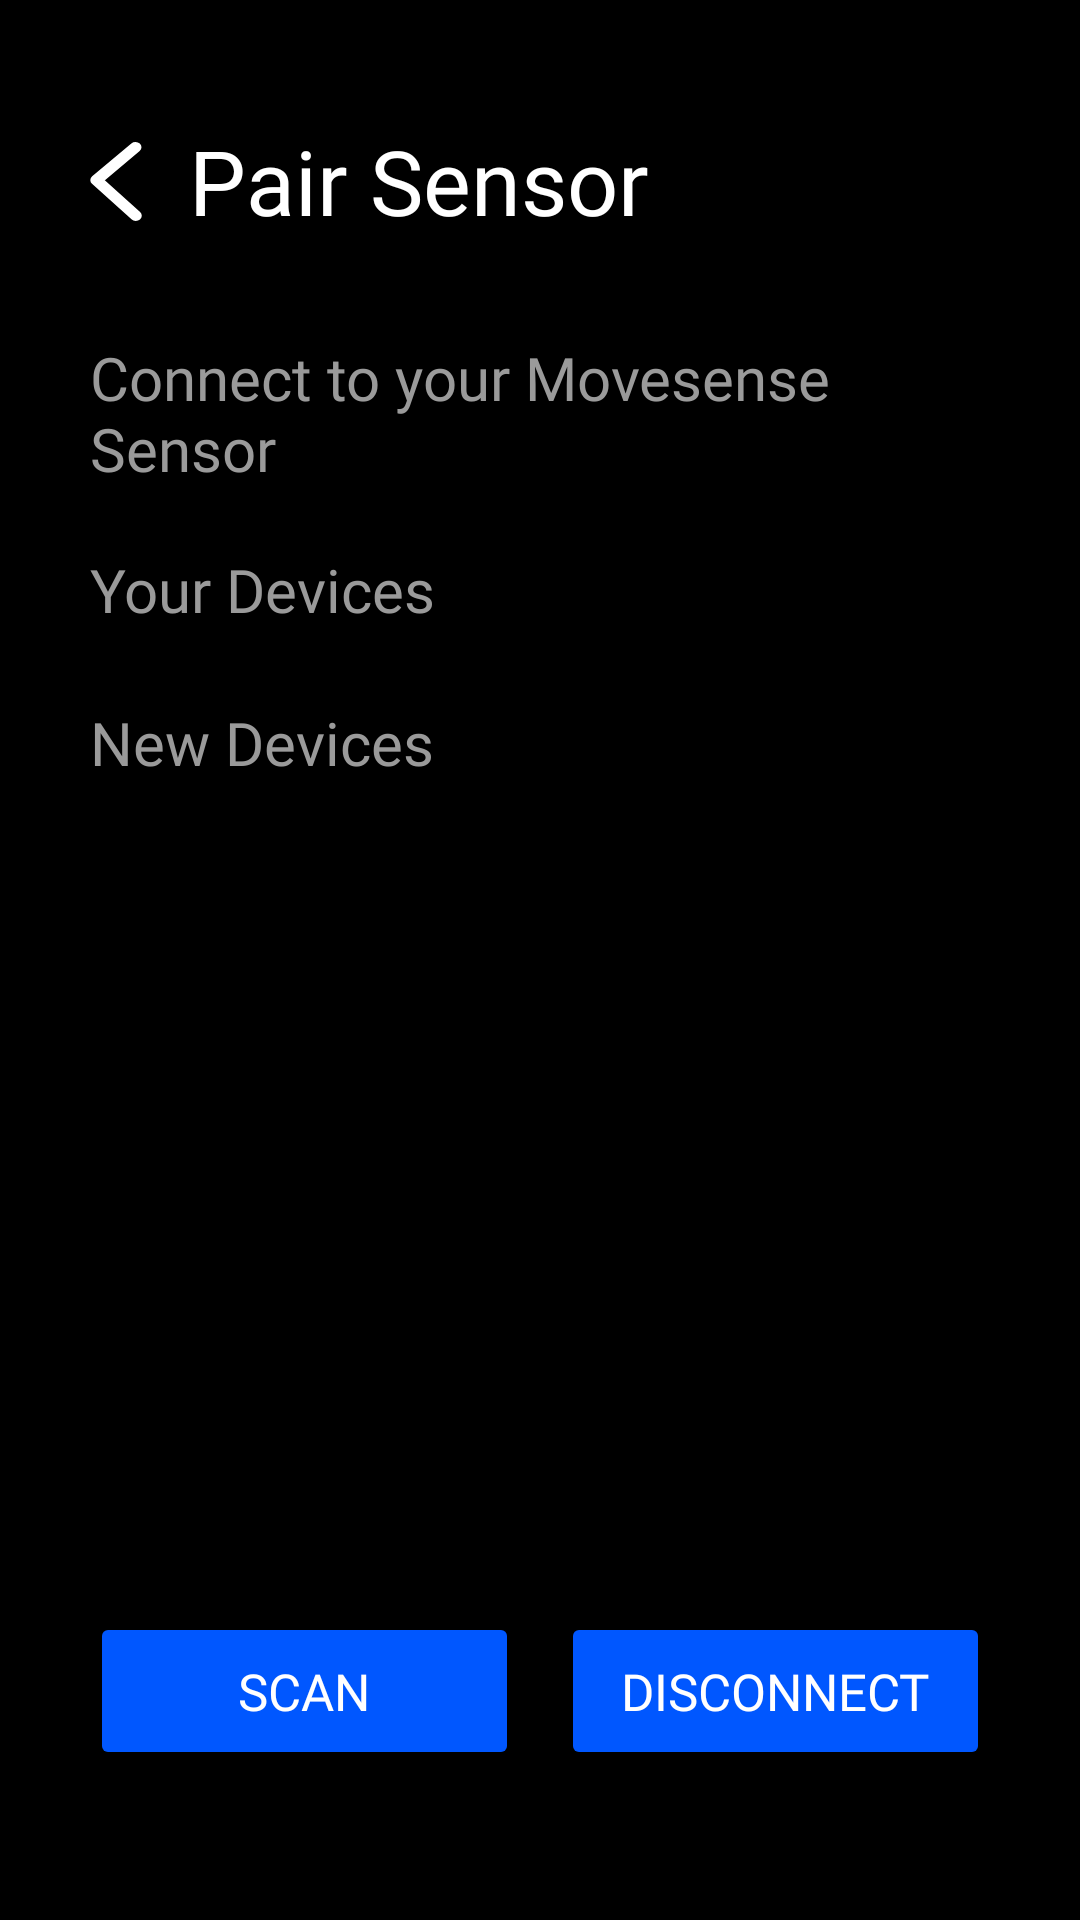

This screen was rendered from an Android layout file. Write that file and the resources it references.
<!-- AndroidManifest.xml: application theme Theme.A11y -->
<!-- res/layout/activity_bluetooth.xml -->
<?xml version="1.0" encoding="utf-8"?>
<androidx.constraintlayout.widget.ConstraintLayout xmlns:android="http://schemas.android.com/apk/res/android"
    xmlns:app="http://schemas.android.com/apk/res-auto"
    xmlns:tools="http://schemas.android.com/tools"
    android:layout_width="match_parent"
    android:layout_height="match_parent"
    android:paddingHorizontal="@dimen/margin"
    tools:context=".BluetoothActivity">

    <LinearLayout
        android:id="@+id/homeWelcomeText"
        android:layout_width="wrap_content"
        android:layout_height="wrap_content"
        android:layout_marginTop="@dimen/marginTop"
        android:gravity="center"
        android:orientation="horizontal"
        android:paddingBottom="28dp"
        app:layout_constraintStart_toStartOf="parent"
        app:layout_constraintTop_toTopOf="parent">

        <ImageButton
            android:layout_width="wrap_content"
            android:layout_height="match_parent"
            android:background="@color/transparent"
            android:onClick="backButtonClicked"
            android:paddingStart="0dp"
            android:paddingEnd="15dp"
            android:src="@drawable/back" />

        <TextView
            style="@style/HeaderFont"
            android:layout_width="wrap_content"
            android:layout_height="wrap_content"
            android:text="Pair Sensor" />
    </LinearLayout>

    <TextView
        android:id="@+id/homeConnectText"
        style="@style/SubHeaderFont"
        android:layout_width="wrap_content"
        android:layout_height="wrap_content"
        android:layout_marginTop="4dp"
        android:text="@string/welcomeConnectText"
        android:textColor="@color/grey"
        app:layout_constraintStart_toStartOf="parent"
        app:layout_constraintTop_toBottomOf="@+id/homeWelcomeText" />


    <TextView
        android:id="@+id/yourDevicesText"
        style="@style/SubHeaderFont"
        android:layout_width="wrap_content"
        android:layout_height="wrap_content"
        android:layout_marginTop="20dp"
        android:text="Your Devices"
        android:textColor="@color/grey"
        app:layout_constraintStart_toStartOf="parent"
        app:layout_constraintTop_toBottomOf="@+id/homeConnectText" />

    <ListView
        android:id="@+id/previouslyConnectedListView"
        android:layout_width="match_parent"
        android:layout_height="wrap_content"
        android:layout_marginTop="4dp"
        app:layout_constraintEnd_toEndOf="parent"
        app:layout_constraintStart_toStartOf="parent"
        app:layout_constraintTop_toBottomOf="@+id/yourDevicesText" />

    <TextView
        android:id="@+id/newDevicesText"
        style="@style/SubHeaderFont"
        android:layout_width="wrap_content"
        android:layout_height="wrap_content"
        android:layout_marginTop="20dp"
        android:text="New Devices"
        android:textColor="@color/grey"
        app:layout_constraintStart_toStartOf="parent"
        app:layout_constraintTop_toBottomOf="@+id/previouslyConnectedListView" />

    <ListView
        android:id="@+id/newDevicesListView"
        android:layout_width="match_parent"
        android:layout_height="wrap_content"
        android:layout_marginTop="4dp"
        app:layout_constraintEnd_toEndOf="parent"
        app:layout_constraintStart_toStartOf="parent"
        app:layout_constraintTop_toBottomOf="@+id/newDevicesText" />

    <LinearLayout
        android:id="@+id/buttonGroup"
        android:layout_width="match_parent"
        android:layout_height="wrap_content"
        android:layout_marginBottom="50dp"
        android:orientation="horizontal"
        app:layout_constraintBottom_toBottomOf="parent"
        app:layout_constraintEnd_toEndOf="parent"
        app:layout_constraintStart_toStartOf="parent">

        <Button
            android:id="@+id/connectButton"
            style="@style/ButtonStyle"
            android:layout_width="0dp"
            android:layout_height="wrap_content"
            android:layout_marginEnd="7dp"
            android:layout_weight="1"
            android:ellipsize="end"
            android:maxLines="1"
            android:onClick="connectButtonClicked"
            android:text="SCAN" />

        <Button
            android:id="@+id/disconnectButton"
            style="@style/ButtonStyle"
            android:layout_width="0dp"
            android:layout_height="wrap_content"
            android:layout_marginStart="7dp"
            android:layout_weight="1"
            android:backgroundTint="@color/theme2"
            android:ellipsize="end"
            android:enabled="false"
            android:maxLines="1"
            android:onClick="disconnectButtonClicked"
            android:text="Disconnect" />
    </LinearLayout>


</androidx.constraintlayout.widget.ConstraintLayout>
<!-- resources referenced by this layout -->
<resources>
  <color name="grey">#9A9A9A</color>
  <color name="theme2">#2E2E2E</color>
  <color name="transparent">#00000000</color>
  <dimen name="margin">30dp</dimen>
  <dimen name="marginTop">40dp</dimen>
  <!-- drawable back (drawable) -->
  <vector xmlns:android="http://schemas.android.com/apk/res/android"
      android:width="18dp"
      android:height="27dp"
      android:viewportWidth="18"
      android:viewportHeight="31">
    <path
        android:pathData="M15.265,28.978L2.109,15.354L15.165,2.746"
        android:strokeLineJoin="round"
        android:strokeWidth="4"
        android:fillColor="#00000000"
        android:strokeColor="#ffffff"
        android:strokeLineCap="round"/>
  </vector>
  <string name="welcomeConnectText">Connect to your Movesense Sensor</string>
  <style name="ButtonStyle">
          <item name="android:layout_width">fill_parent</item>
          <item name="android:layout_height">wrap_content</item>
          <item name="android:paddingVertical" tools:ignore="NewApi">15dp</item>
          <item name="cornerRadius">10dp</item>
          <item name="textAllCaps">true</item>
          <item name="fontFamily">@font/roboto_medium</item>
          <item name="android:textSize">17sp</item>
          <item name="backgroundTint">@color/theme</item>
          <item name="android:textColor">@color/white</item>
      </style>
  <style name="HeaderFont">
          <item name="android:fontFamily">@font/roboto_bold</item>
          <item name="android:textSize">30sp</item>
          <item name="android:textColor">@color/white</item>
      </style>
  <style name="SubHeaderFont">
          <item name="android:fontFamily">@font/roboto_bold</item>
          <item name="android:textSize">20sp</item>
      </style>
  <style name="Theme.A11y" parent="Base.Theme.A11y" />
  <color name="theme">#0057FF</color>
  <color name="white">#FFFFFF</color>
  <style name="Base.Theme.A11y" parent="Theme.Material3.DayNight.NoActionBar">
          <item name="android:navigationBarColor">@android:color/transparent</item>
          <item name="android:statusBarColor">@android:color/transparent</item>
          <item name="android:windowBackground">@color/black</item>
  
      </style>
  <color name="black">#000000</color>
</resources>
